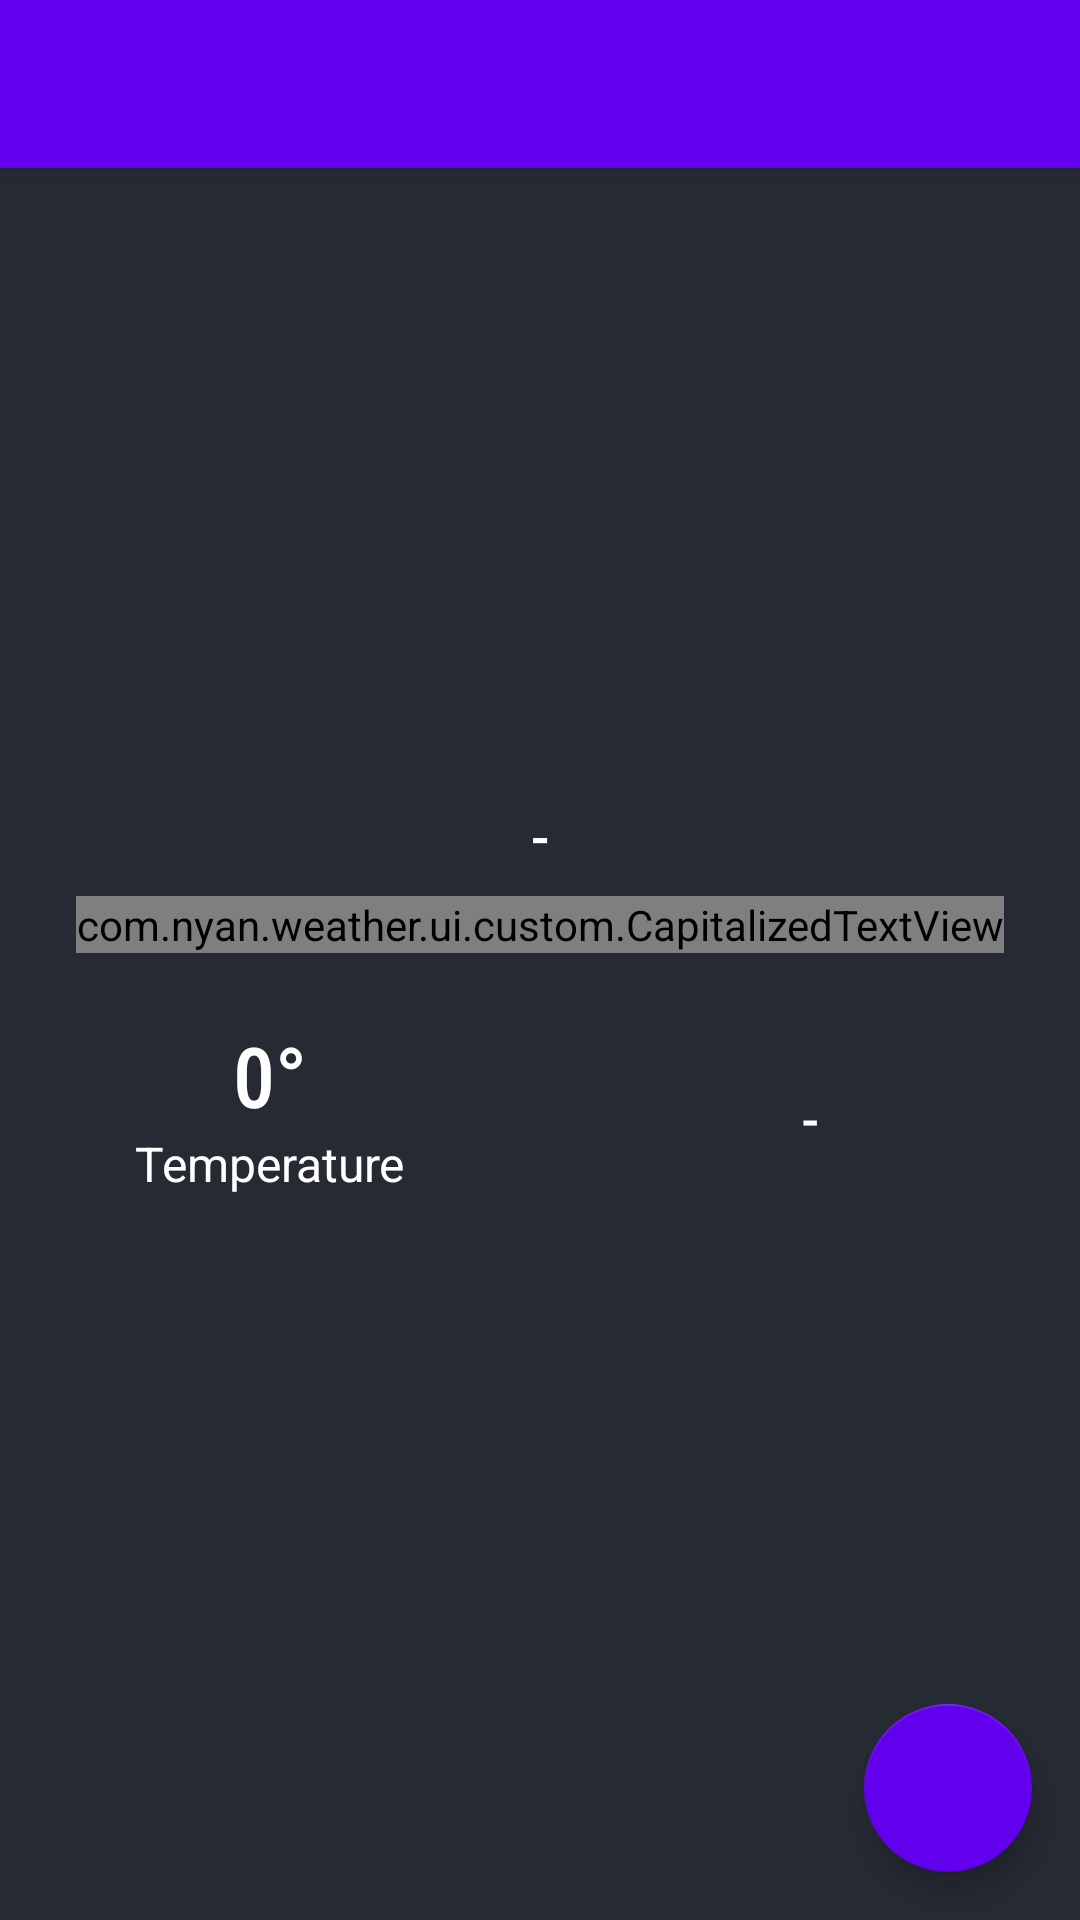

Produce the Android XML layout that renders to this screen, including the resource entries it uses.
<!-- AndroidManifest.xml: activity theme AppTheme.NoActionBar -->
<!-- res/layout/activity_main.xml -->
<?xml version="1.0" encoding="utf-8"?>
<androidx.coordinatorlayout.widget.CoordinatorLayout
  xmlns:android="http://schemas.android.com/apk/res/android"
  xmlns:app="http://schemas.android.com/apk/res-auto"
  xmlns:tools="http://schemas.android.com/tools"
  android:layout_width="match_parent"
  android:layout_height="match_parent"
  tools:context=".ui.MainActivity">

  <com.google.android.material.appbar.AppBarLayout
    android:layout_width="match_parent"
    android:layout_height="wrap_content"
    android:theme="@style/AppTheme.AppBarOverlay">

    <androidx.appcompat.widget.Toolbar
      android:id="@+id/toolbar"
      android:layout_width="match_parent"
      android:layout_height="?attr/actionBarSize"
      android:background="?attr/colorPrimary"
      app:popupTheme="@style/AppTheme.PopupOverlay" />

  </com.google.android.material.appbar.AppBarLayout>

  <androidx.core.widget.NestedScrollView
    android:layout_width="match_parent"
    android:layout_height="match_parent"
    android:fillViewport="true"
    android:layout_marginTop="?attr/actionBarSize">

    <androidx.constraintlayout.widget.ConstraintLayout
      android:layout_width="match_parent"
      android:layout_height="match_parent">

      <TextView
        android:id="@+id/tv_lat_lon"
        android:layout_width="wrap_content"
        android:layout_height="wrap_content"
        android:layout_marginTop="10dp"
        android:textColor="@android:color/white"
        app:layout_constraintBottom_toBottomOf="parent"
        app:layout_constraintEnd_toEndOf="parent"
        app:layout_constraintStart_toStartOf="parent"
        app:layout_constraintTop_toTopOf="parent"
        app:layout_constraintVertical_bias="0"
        tools:text="Latitude : 0.0 Longitude: 0.0" />

      <LinearLayout
        android:id="@+id/layout_middle"
        android:layout_width="match_parent"
        android:layout_height="wrap_content"
        android:gravity="center_horizontal"
        android:orientation="vertical"
        app:layout_constraintBottom_toBottomOf="parent"
        app:layout_constraintEnd_toEndOf="parent"
        app:layout_constraintStart_toStartOf="parent"
        app:layout_constraintTop_toBottomOf="@id/tv_lat_lon"
        app:layout_constraintVertical_bias="0.35">

        <ImageView
          android:id="@+id/iv_icon_forecast"
          android:layout_width="180dp"
          android:layout_height="wrap_content"
          android:adjustViewBounds="true"
          android:contentDescription="forecast icon"
          tools:src="@tools:sample/avatars" />

        <TextView
          android:id="@+id/tv_weather_forecast"
          android:layout_width="wrap_content"
          android:layout_height="wrap_content"
          android:layout_marginTop="8dp"
          android:fontFamily="sans-serif-medium"
          android:textColor="@android:color/white"
          android:textSize="18sp"
          android:text="-"
          tools:text="Clouds" />

        <com.nyan.weather.ui.custom.CapitalizedTextView
          android:id="@+id/tv_weather_description"
          android:layout_width="wrap_content"
          android:layout_height="wrap_content"
          android:layout_marginTop="8dp"
          android:fontFamily="sans-serif-light"
          android:textColor="@android:color/white"
          android:textSize="16sp"
          android:text="-"
          tools:text="Scattered Clouds" />

      </LinearLayout>

      <LinearLayout
        android:id="@+id/layout_temp"
        android:layout_width="0dp"
        android:layout_height="wrap_content"
        android:layout_marginTop="22dp"
        android:layout_marginBottom="32dp"
        android:gravity="center"
        android:orientation="vertical"
        app:layout_constraintBottom_toBottomOf="parent"
        app:layout_constraintEnd_toStartOf="@+id/layout_location"
        app:layout_constraintHorizontal_bias="0.5"
        app:layout_constraintStart_toStartOf="parent"
        app:layout_constraintTop_toBottomOf="@id/layout_middle"
        app:layout_constraintVertical_bias="0">

        <TextView
          android:id="@+id/tv_temp"
          android:layout_width="wrap_content"
          android:layout_height="wrap_content"
          android:fontFamily="sans-serif-condensed-medium"
          android:textColor="@android:color/white"
          android:textSize="28sp"
          android:text="0°" />

        <TextView
          android:id="@+id/tv_title_temp"
          android:layout_width="wrap_content"
          android:layout_height="wrap_content"
          android:fontFamily="sans-serif"
          android:textColor="@android:color/white"
          android:textSize="16sp"
          android:text="@string/title_temperature" />

      </LinearLayout>

      <LinearLayout
        android:id="@+id/layout_location"
        android:layout_width="0dp"
        android:layout_height="wrap_content"
        android:layout_marginTop="18dp"
        android:gravity="center"
        android:orientation="vertical"
        app:layout_constraintBottom_toBottomOf="@id/layout_temp"
        app:layout_constraintEnd_toEndOf="parent"
        app:layout_constraintHorizontal_bias="0.5"
        app:layout_constraintStart_toEndOf="@+id/layout_temp"
        app:layout_constraintTop_toTopOf="@id/layout_temp"
        app:layout_constraintVertical_bias="0">

        <TextView
          android:id="@+id/tv_location"
          android:layout_width="match_parent"
          android:layout_height="match_parent"
          android:fontFamily="sans-serif-condensed"
          android:textColor="@android:color/white"
          android:textSize="22sp"
          android:text="-"
          tools:text="Location"
          android:gravity="center"/>

      </LinearLayout>

    </androidx.constraintlayout.widget.ConstraintLayout>

  </androidx.core.widget.NestedScrollView>

  <com.google.android.material.floatingactionbutton.FloatingActionButton
    android:id="@+id/fab"
    android:layout_width="wrap_content"
    android:layout_height="wrap_content"
    android:layout_gravity="bottom|end"
    android:layout_margin="@dimen/fab_margin"
    app:backgroundTint="@color/colorPrimary"
    android:tint="@android:color/white"
    app:srcCompat="@drawable/ic_refresh" />

</androidx.coordinatorlayout.widget.CoordinatorLayout>
<!-- resources referenced by this layout -->
<resources>
  <color name="colorPrimary">#6200EE</color>
  <dimen name="fab_margin">16dp</dimen>
  <string name="title_temperature">Temperature</string>
  <style name="AppTheme.AppBarOverlay" parent="ThemeOverlay.AppCompat.Dark.ActionBar" />
  <style name="AppTheme.PopupOverlay" parent="ThemeOverlay.AppCompat.Light" />
  <style name="AppTheme.NoActionBar">
      <item name="windowActionBar">false</item>
      <item name="windowNoTitle">true</item>
    </style>
</resources>
